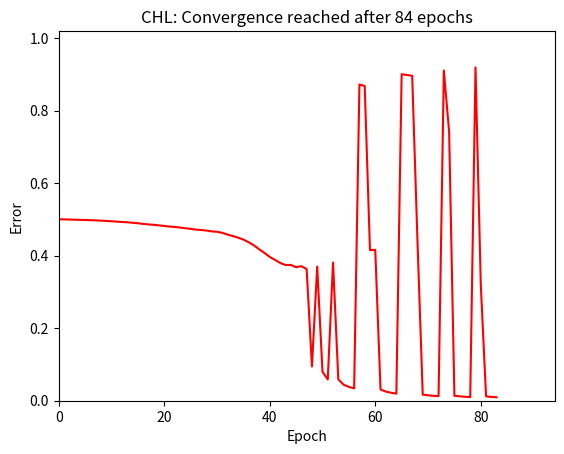

Python code for this plot: (Note: this script raises an exception after producing the figure.)
#%% [markdown]
# # Contrastive Hebbian Learning
# 
# Contrastive Hebbian Learning (CHL) is an algorithm that can be used to perform supervised learning in a neural network. It unites the power of backpropagation with the plausibility of Hebbian learning, and is thus a favorite of researchers in computational neuroscience. In terms of power, Xie (2006) has shown that, under most conditions, CHL is actually equivalent to backpropagation.
# 
# ## "Learn" and "Unlearn" phases
# 
# CHL works by performing Hebbian updates in two distinct phases, which are indicated as the __Learn__ (+) or the __Unlearn__ (-) phases. Synaptic weights are updated according to the difference of the two phases:
# 
#  $$
#  w_{i,j} \leftarrow w_{i,j} + \eta (y^+_i y^+_j - y^-_i y^-_j)
#  $$
# 
# Where $y$ represents, as usual, the output of a neuron.
# 
# ## Synchronous and Asynchronous
# 
# In the canonical equation (above), the two terms $y^+_i y^+_j$ and $y^-_i y^-_j$ are computed at different times but updated at the same moment. Because of this, the canonical form is called __synchronous__. This form is efficient but implausible, because it requires storing the products $y^+_i y^+_j$ and $-y^-_i y^-_j$ until the update is performed.
# 
# A more plausible alternative is to perform __asynchronous__  updates, with the product $y_i y_j$ because it is calculated and used immediately (just like in canonical Hebbian learning) with the sign of the update being dependent upon the phase.
# 
#  $$
#  w_{i,j} \leftarrow w_{i,j} +
#  \begin{cases}
#   + \eta (y_i y_j) & \mathrm{if~phase~is~Learn} \\
#   - \eta (y_i y_j) & \mathrm{if~phase~is~Unlearn}
#  \end{cases}
#  $$
# 
#  ## Connectivity
# 
# Because of its very nature, CHL requires the network to be __recurrent__, that is, synaptic matrices that connect two adjacent layers both forward and backward.
# 
# In turn, recurrent networks are intrinsically unstable, as they require multiple passes to converge towards a stable solution. The number of passes is sometimes used as a proxy for response times or similar behavioral measures.
# 
#  ## The Network
# 
# The CHL version of the XOR network is defined in these few lines of code.

#%%
import numpy as np
import matplotlib.pyplot as plt


#%%
n_inputs  = 2
n_hidden  = 5
n_outputs = 1

eta = 0.2  # Learning rate.

# The patterns to learn

patterns = [[0, 0], [0, 1], [1, 0], [1, 1]]

#%% [markdown]
#  Here are the functions that support the network

#%%
def logistic(x, deriv = False):
    """Sigmoid logistic function (with derivative)"""
    if deriv:
        return x * (1 - x)
    else:
        return 1 / (1 + np.exp(-x))

def set_inputs(pattern):
    """Sets a given XOR pattern into the input value"""
    global x
    x = np.array(pattern).reshape((1,n_inputs))
    
def set_outputs(vals):
    """Sets the output variables"""
    global o
    o = vals

def set_hidden(vals):
    """Sets the output variables"""
    global h
    h = vals

def reset_hidden_to_rest():
    set_hidden(np.zeros((1, n_hidden)))

def target(val):
    """Desired response function, t(p)"""
    if  val == [0, 1] or val == [1, 0]:
        return np.array([[1.0]])
    else:
        return np.array([[0.0]])

def calculate_error(p1, p2):
    """Calculates the error function"""
    return 0.5 * np.sum(((p1 - p2) ** 2))

def propagate(clamped_output = False):
    """Spreads activation through a network"""
    global h
    global o
    
    # First propagate forward from input to hidden layer
    h_input = x @ w_xh
    # Then propagate backward from output to hidden layer
    h_input += o @ w_ho.T 

    h = logistic(h_input)
    
    if not clamped_output:
        # Propagate from the hidden layer to the output layer
        o_input = h @ w_ho
        o = logistic(o_input)

def activation(clamped_output = False, convergence = 0.00001, max_cycles = 1000):
    """Repeatedly spreads activation through a network until it settles"""
    reset_hidden_to_rest()
    
    previous_h = np.copy(h)
    propagate(clamped_output)
    diff = calculate_error(previous_h, h)
    
    i = 0
    while diff > convergence and i < max_cycles:
        previous_h = np.copy(h)
        propagate(clamped_output)
        diff = calculate_error(previous_h, h)
        i += 1
    return i

def calculate_response(p):
    """Calculate the response for a given network's input"""
    set_inputs(p)
    activation(False)
    return np.sum(o)

def unlearn(p):
    """Negative, free phase. This is the 'expectation'."""
    set_inputs(p)
    activation(clamped_output = False)

def learn(p):
    """Positive, clamped phase. This is the 'confirmation'."""
    set_inputs(p)
    set_outputs(target(p))
    activation(clamped_output = True)

def update_weights_positive():
    """Updates weights. Positive Hebbian update (learn)"""
    global w_xh, w_ho
    w_xh += eta * (x.T @ h)
    w_ho += eta * (h.T @ o)
    
def update_weights_negative():
    """Updates weights. Negative Hebbian update (unlearn)"""
    global w_xh, w_ho
    w_xh -= eta * (x.T @ h)
    w_ho -= eta * (h.T @ o)

def update_weights_synchronous(h_plus, h_minus, o_plus, o_minus):
    """Updates weights. Synchronous Hebbian update."""
    global w_xh, w_ho
    w_xh += eta * (x.T @ (h_plus - h_minus))
    w_ho += eta * (h.T @ (o_plus - o_minus))
    
def asynchronous_chl(min_error = 0.001, max_epochs = 1000):
    """Learns associations by means applying CHL asynchronously"""

    E = [min_error + 1]  ## Initial error value > min_error
    epochs = 0
    while E[-1] > min_error and epochs < max_epochs:
        e = 0.0
        
        for p in patterns:
            # I cannot get it to converge with positive phase first.
            # [redacted]
            # [redacted]
            # [redacted]
            # [redacted]

            # negative phase (expectation)
            unlearn(p)
            update_weights_negative()
            # positive phase (confirmation)
            learn(p)
            update_weights_positive()
            
        # calculate and record error for this epoch
        for p in patterns:
            e += calculate_error(target(p), calculate_response(p))
        E.append(e)

        epochs += 1
    return E[1:]

def synchronous_chl(min_error = 0.001, max_epochs = 1000):
    """Learns associations by means applying CHL synchronously"""
    E = [min_error + 1]  ## Initial error value > min_error
    epochs = 0
    while E[-1] > min_error and epochs < max_epochs:
        e = 0.0
        for p in patterns:    
            #positive phase (confirmation)
            learn(p)
            h_plus = h
            o_plus = o

            #negative phase (expectation)
            unlearn(p)
            h_minus = h
            o_minus = o

            update_weights_synchronous(h_plus, h_minus, o_plus, o_minus)

        for p in patterns:
            e += calculate_error(target(p), calculate_response(p))

        E.append(e)
        epochs += 1
    return E[1:]


#%% [markdown]
#  ### Test of CHL
# 
#  Here is a simple test of (asynchronous) CHL:

#%%
np.random.seed(1)
x    = np.zeros((1, n_inputs))                                      # Input layer
h    = np.zeros((1, n_hidden))                                      # Hidden layer
o    = np.zeros((1, n_outputs))                                     # Output layer
w_xh = np.random.random((n_inputs, n_hidden)) * 2 - 1.0             # First layer of synapses between input and hidden
w_ho = np.random.random((n_hidden, n_outputs)) * 2 - 1.0            # Second layer of synapses between hidden and output

# The synchronous version works better with more hidden units (8 or 10, say) and learning rate 0.3
E = asynchronous_chl(min_error = 0.01, max_epochs=10000)
if E[-1] < 0.01:
    print(f'Convergeance reached after {len(E)} epochs.')
else:
    print(f'Failed to converge after {len(E)} epochs.')
        
print(f'Final error = {E[-1]}.')

#%% [markdown]
#  And here is a plot of the error function and the network's learned outputs

#%%
# Plot the Error by epoch

plt.plot(E, color="red")
plt.title("CHL: Convergence reached after %d epochs" %(len(E)))
plt.axis([0, len(E) + 10, 0, max(E + [0.7]) + 0.1])
plt.xlabel("Epoch")
plt.ylabel("Error")
plt.show()

## Plot the responses to the XOR patterns

y_end = [calculate_response(p) for p in patterns]
fig, ax = plt.subplots()
ax.axis([-0.5, 3.5, 0, 1])
ax.set_xticks(np.arange(5))
ax.set_xticklabels(["(%s,%s)" % tuple(p) for p in patterns])
ax.set_ylabel("Activation")
ax.set_xlabel("Patterns")
ax.bar(np.arange(4) - 0.25, y_end, 0.5, color='lightblue')
ax.set_title("Responses to XOR patterns (CHL)")
plt.show()

#%%
res = np.zeros((len(patterns), h.size))

for p in patterns:
    calculate_response(p)
    i = patterns.index(p) 
    res[i] = h
    
plt.imshow(res, interpolation="nearest")
plt.title("Hidden layer responses by pattern")
plt.yticks(np.arange(4), patterns)
plt.ylabel("Stimulus pattern")
plt.xlabel("neuron")
plt.show()




